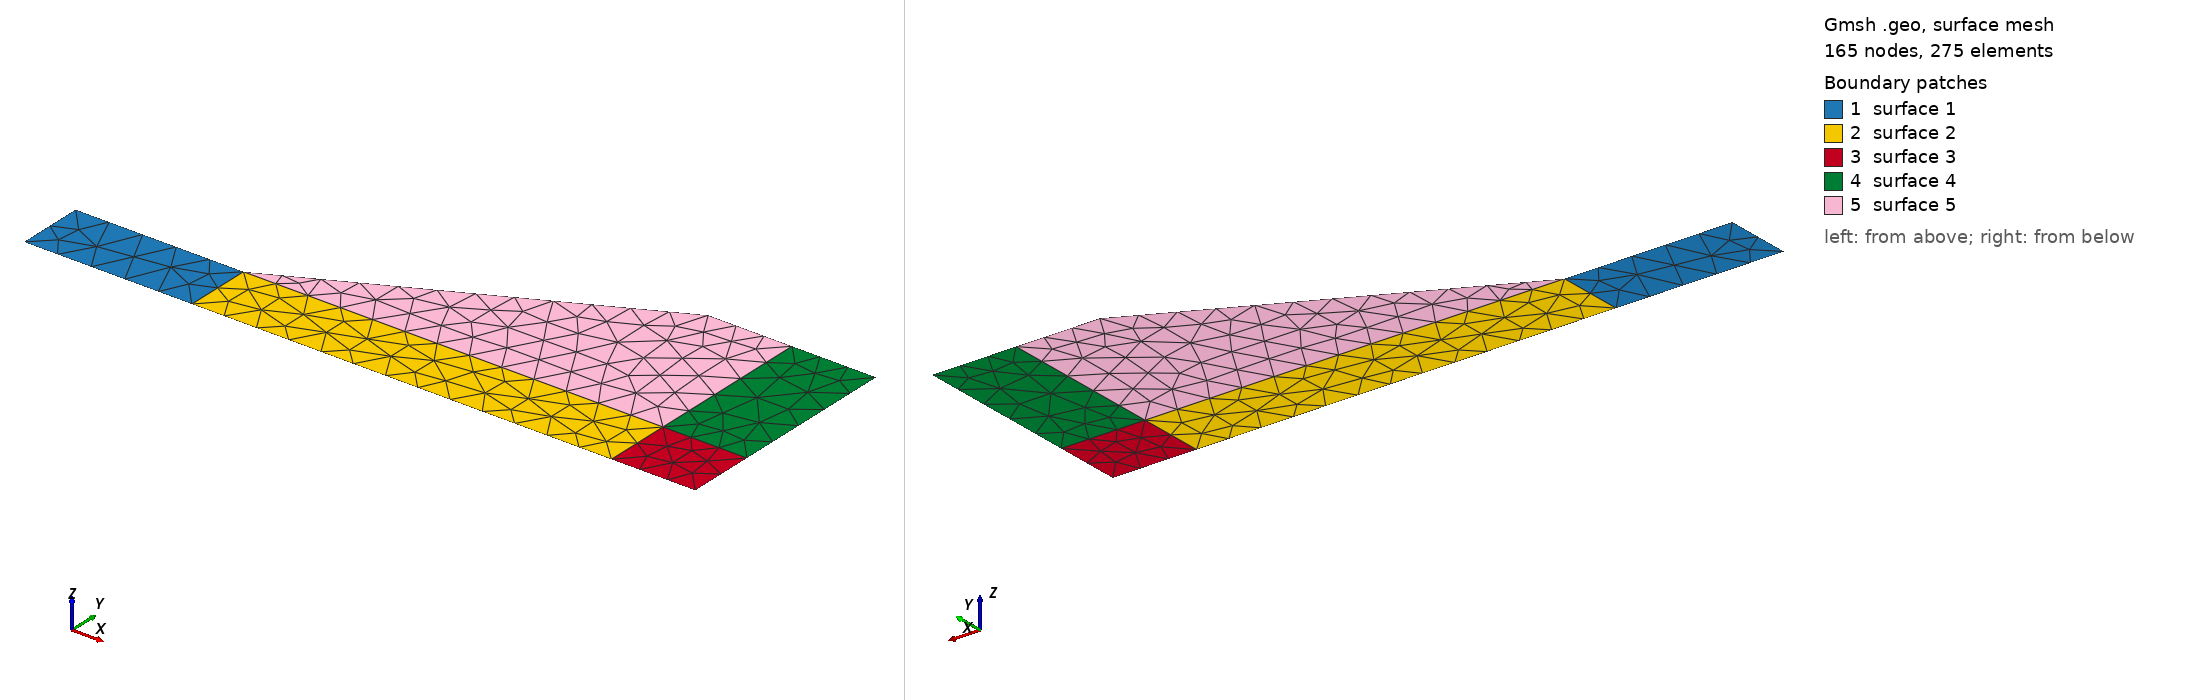

Gmsh geometry script, surface-meshed: 165 nodes, 275 surface elements. Boundary patches (legend numbers): 1 surface 1, 2 surface 2, 3 surface 3, 4 surface 4, 5 surface 5. Left view from above one corner, right view from below the opposite corner. The script declares no physical surfaces, so the legend lists its geometric surfaces. The drawing asked Gmsh for element sizes between 1% and 20% of the model's largest extent; the script's own settings can give other sizes.

=== versionthree.geo (drawn) ===
// Gmsh project created on Wed Jul  3 14:34:01 2019
//+
Point(1) = {0, 0, 0, 1.0};
//+
Point(2) = {5, 0, 0, 1.0};
//+
Point(3) = {17.5, 0, 0, 1.0};
//+
Point(4) = {20, 0, 0, 1.0};
//+
Point(5) = {20, 2, 0, 1.0};
//+
Point(6) = {17.5, 2, 0, 1.0};
//+
Point(7) = {5, 2, 0, 1.0};
//+

//+
Point(8) = {0, 2, 0, 1.0};
//+
Point(9) = {20, 7, 0, 1.0};
//+
Point(10) = {17.5, 7, 0, 1.0};
//+
Point(11) = {15, 7, 0, 1.0};
//+
Line(1) = {1, 2};
//+
Line(2) = {2, 3};
//+
Line(3) = {3, 4};
//+
Line(4) = {4, 5};
//+
Line(5) = {5, 6};
//+
Line(6) = {6, 3};
//+
Line(7) = {6, 7};
//+
Line(8) = {7, 2};
//+
Line(9) = {7, 8};
//+
Line(10) = {8, 1};
//+
Line(11) = {5, 9};
//+
Line(12) = {9, 10};
//+
Line(13) = {10, 6};
//+
Line(14) = {10, 11};
//+
Line(15) = {11, 7};
//+
Curve Loop(1) = {10, 1, -8, 9};
//+
Plane Surface(1) = {1};
//+
Curve Loop(2) = {8, 2, -6, 7};
//+
Plane Surface(2) = {2};
//+
Curve Loop(3) = {6, 3, 4, 5};
//+
Plane Surface(3) = {3};
//+
Curve Loop(4) = {13, -5, 11, 12};
//+
Plane Surface(4) = {4};
//+
Curve Loop(5) = {15, -7, -13, 14};
//+
Plane Surface(5) = {5};
